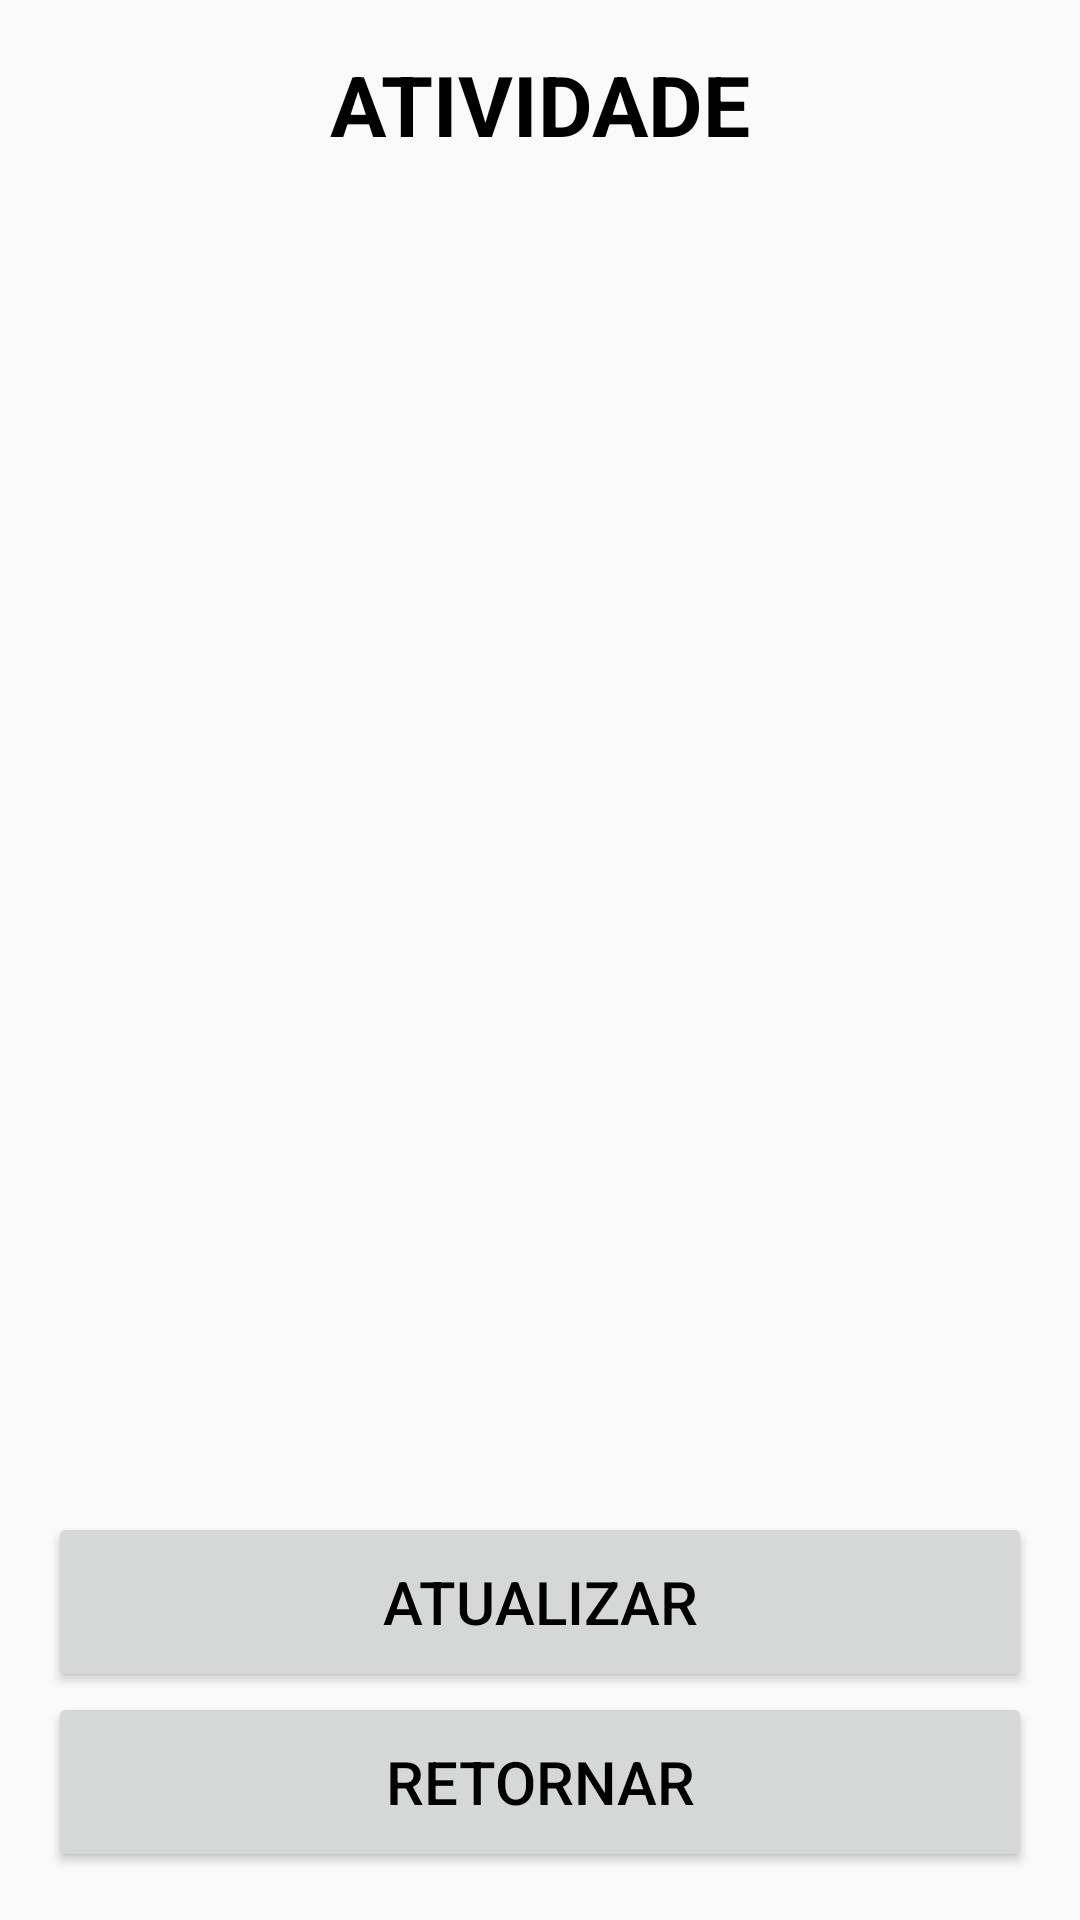

Here is an Android app screen rendered from its layout file. Give the layout XML and the strings, colors and styles it references.
<!-- AndroidManifest.xml: application theme Theme.CMM -->
<!-- res/layout/fragment_ativ_apont.xml -->
<?xml version="1.0" encoding="utf-8"?>
<LinearLayout
    xmlns:android="http://schemas.android.com/apk/res/android"
    xmlns:tools="http://schemas.android.com/tools"
    xmlns:app="http://schemas.android.com/apk/res-auto"
    android:layout_width="match_parent"
    android:layout_height="match_parent"
    android:orientation="vertical"
    android:paddingBottom="@dimen/activity_vertical_margin"
    android:paddingLeft="@dimen/activity_horizontal_margin"
    android:paddingRight="@dimen/activity_horizontal_margin"
    android:paddingTop="@dimen/activity_vertical_margin"
    tools:context=".features.presenter.apontmmfert.ativapont.AtivApontFragment">

    <TextView
        android:id="@+id/textViewTituloAtividade"
        style="@style/text_view_titulo_lista"
        android:layout_width="match_parent"
        android:layout_height="wrap_content"
        android:text="@string/texto_atividade" />


    <androidx.recyclerview.widget.RecyclerView
        android:id="@+id/list_atividade"
        android:layout_width="match_parent"
        android:layout_height="0dp"
        android:layout_weight="1"
        app:layoutManager="androidx.recyclerview.widget.LinearLayoutManager"
        tools:listitem="@layout/item_row_text" />

    <Button
        android:id="@+id/button_atual_atividade"
        style="@style/botao_avulso"
        android:layout_width="match_parent"
        android:layout_height="wrap_content"
        android:text="@string/texto_atualizar" />

    <Button
        android:id="@+id/button_ret_atividade"
        style="@style/botao_avulso"
        android:layout_width="match_parent"
        android:layout_height="wrap_content"
        android:text="@string/texto_padrao_retornar" />

</LinearLayout>
<!-- res/layout/item_row_text.xml (included above) -->
<?xml version="1.0" encoding="utf-8"?>
<LinearLayout
    xmlns:android="http://schemas.android.com/apk/res/android"
    xmlns:tools="http://schemas.android.com/tools"
    android:layout_width="match_parent"
    android:layout_height="wrap_content"
    android:orientation="vertical"
    android:paddingTop="10dp"
    android:paddingBottom="10dp">

    <TextView
        android:id="@+id/textView"
        style="@style/TextViewItemList"
        tools:text="TESTE"/>

</LinearLayout>
<!-- resources referenced by this layout -->
<resources>
  <dimen name="activity_horizontal_margin">16dp</dimen>
  <dimen name="activity_vertical_margin">16dp</dimen>
  <string name="texto_atividade">ATIVIDADE</string>
  <string name="texto_atualizar">ATUALIZAR</string>
  <string name="texto_padrao_retornar">RETORNAR</string>
  <style name="botao_avulso">
          <item name="android:minHeight">60dp</item>
          <item name="android:minWidth">100dp</item>
          <item name="android:textColor">#000000</item>
          <item name="android:textSize">@dimen/fonte_botao_avulso</item>
      </style>
  <style name="text_view_titulo_lista">
          <item name="android:layout_width">match_parent</item>
          <item name="android:layout_height">wrap_content</item>
          <item name="android:gravity">center</item>
          <item name="android:textSize">@dimen/fonte_titulo_lista</item>
          <item name="android:textStyle">bold</item>
          <item name="android:textColor">#000000</item>
      </style>
  <style name="Theme.CMM" parent="Theme.AppCompat.Light.NoActionBar">
          
          <item name="colorPrimary">@color/purple_500</item>
          <item name="colorPrimaryVariant">@color/purple_700</item>
          <item name="colorOnPrimary">@color/white</item>
          
          <item name="colorSecondary">@color/teal_200</item>
          <item name="colorSecondaryVariant">@color/teal_700</item>
          <item name="colorOnSecondary">@color/black</item>
          
          <item name="android:statusBarColor" tools:targetApi="l">?attr/colorPrimaryVariant</item>
          
      </style>
  <dimen name="fonte_botao_avulso">20dp</dimen>
  <dimen name="fonte_titulo_lista">28dp</dimen>
  <!-- not gathered from this repository: default colours our renderer supplied (Android Studio template values) -->
  <color name="purple_500">#FF6200EE</color>
  <color name="purple_700">#FF3700B3</color>
  <color name="teal_200">#FF03DAC5</color>
  <color name="teal_700">#FF018786</color>
  <color name="black">#FF000000</color>
  <color name="white">#FFFFFFFF</color>
</resources>
